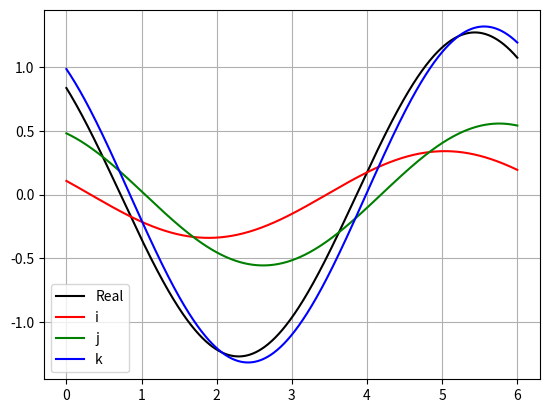

Here is the Python script that generated this plot:
# -*- coding: utf-8 -*-
"""
These functions should be much more efficient than those of the previous
version, however this code doesn't actually have any of the plotting nor does
it have a solution to plot. These should be a nice starting point for working
with quaternions as they simplify common operations including conversion
between matrix and vector representations.

That said, these can almost certainly be optimized a bit if we need to make the
integration run faster once we get to that point.

To multiply two matrix quaternions together, use np.dot(M1,M2)

This code was written in Python 2.7, however most if not all of it should work
in Python 3.5

I'm not actually sure how Python modules work, but it would probably be a good
idea to format this all as a module so that these functions could be imported
easily
"""


#------------------------------------------------------------------------------
#               Importing modules and copying functions
#                   AKA "Setting stuff up"
#------------------------------------------------------------------------------


import numpy as np

# a set of init quaternions and the identity matrix for building general q-matrices
rm = np.identity(2)
im = np.array([[-1j,0],[0,1j]])
jm = np.array([[0,1],[-1,0]])
km = np.array([[0,-1j],[-1j,0]])

def vec_mat(v):
    '''
    Converts a quaternion vector into the 2x2 imaginary matrix representation
    '''
    return v[0]*rm + v[1]*im + v[2]*jm + v[3]*km

def mat_vec(M):
    '''
    Converts a 2x2 imaginary matrix quaternion into its vector representation
    '''
    return np.array([ M[1,1].real , M[1,1].imag , M[0,1].real , -M[0,1].imag ])

def qvecmult(vec1,vec2):
    '''
    Multiplies two 4-vector quaternions via matrix math
    '''
    return mat_vec(np.dot(vec_mat(vec1),vec_mat(vec2)))

def qmatcon(M):
    '''
    conjugates a 2x2 imaginary matrix quaternion
    '''
    return vec_mat(mat_vec(M)*np.array([1,-1,-1,-1]))

def qveccon(vec):
    '''
    conjugates 4-vector quaternion
    '''
    return vec*np.array([1,-1,-1,-1])

def qvecnorm(vec):
    '''
    normalizes a 4-vector quaternion
    '''
    return vec/np.sqrt(qvecmult(qveccon(vec),vec)[0])

def qmatnorm(M):
    '''
    piggy-backs off the previous function to normalize 2x2 imaginary matrices
    '''
    return vec_mat(qvecnorm(mat_vec(M)))

def qvecmagsqr(vec):
    '''
    returns the magnitude of a 4-vector quaternion
    '''
    return qvecmult(qveccon(vec),vec)[0]

def qmatmagsqr(M):
    '''
    piggy-backs off the previous function to give the magnitude of 2x2 imaginary matrix
    quaternions
    '''
    return qvecmagsqr(mat_vec(M))



#------------------------------------------------------------------------------
#                   Defining the differential equations
#              AKA "Bringing (first) order to the universe"
#------------------------------------------------------------------------------

def q1_dot(q1,q2,p1,p2,a):
    '''
    takes the current value of things that we know and calculates derivatives
    Function assumes 2x2 complex matrices as inputs for q1,q2,p1,p2
    a is the coupling constant
    '''
    return (p1 - a*np.dot(q1,np.dot(qmatcon(q2),p2)))   \
           /(1. - qmatmagsqr(q1)*qmatmagsqr(q2)*a**2)

def p1_dot(q1,q2,q2dot,a,w):
    '''
    takes the current values of things we know and the hopefully recently
    calculated derivatives of q1,q2 and uses them to find other derivatives
    '''
    return a*np.dot(qmatcon(q2dot),q2) - q1*w**2

#------------------------------------------------------------------------------
#          Defining necessary constants and initial conditions
#                   AKA "on the seventh day..."
#------------------------------------------------------------------------------

w = 1. # \omega_0 in our notation
a = 0.001 # coupling constant. \alpha in our notation

q1 = vec_mat(np.random.rand(4))
q2 = vec_mat(np.random.rand(4))
p1 = vec_mat(np.random.rand(4))
p2 = vec_mat(np.random.rand(4))

#------------------------------------------------------------------------------
#                     Defining loop parameters
#            AKA "Configuring the space-time continuum"
#------------------------------------------------------------------------------

dt = 0.001 #time step. setting to 0.0001 results in 2000 iterations
t  = 0

q1a = []
q2a = []
p1a = []
p2a = []
time = []

#------------------------------------------------------------------------------
#                   Checking conserved quantity
#                     AKA "might as well..."
#------------------------------------------------------------------------------

con = [] #checking to see if our conserved quantity is actually conserved

def conserved(q1,q2,p1,p2):
    return np.dot(qmatcon(p1),q1) + np.dot(qmatcon(p2),q2)

#------------------------------------------------------------------------------
#                   Creating the time loop
#                     AKA "Let 'er rip"
#------------------------------------------------------------------------------

while t<6:
    q1a.append(mat_vec(q1))
    q2a.append(mat_vec(q2))
    p1a.append(mat_vec(p1))
    p2a.append(mat_vec(p2))
    time.append(t)
    con.append(mat_vec(conserved(q1,q2,p1,p2)))
    q1d = q1_dot(q1,q2,p1,p2,a)
    q2d = q1_dot(q2,q1,p2,p1,a)
    p1d = p1_dot(q1,q2,q2d,a,w)
    p2d = p1_dot(q2,q1,q1d,a,w)
    q1 += q1d*dt
    q2 += q2d*dt
    p1 += p1d*dt
    p2 += p2d*dt
    t  += dt
    
q1a = np.array(q1a)
q2a = np.array(q2a)
p1a = np.array(p1a)
p2a = np.array(p2a)
time = np.array(time)
con = np.array(con)

#------------------------------------------------------------------------------
#                       Plotting things
#                   AKA "Can we see it now?"
#------------------------------------------------------------------------------

import matplotlib.pyplot as plt

def plot(thing,time):
    plt.clf()
    plt.plot(time,thing[:,0],label='Real', color = 'black')
    plt.plot(time,thing[:,1],label='i', color = 'red')
    plt.plot(time,thing[:,2],label='j', color = 'green')
    plt.plot(time,thing[:,3],label='k', color = 'blue')
    plt.legend(loc='best')
    plt.grid()
    plt.show()

plot(con,time)
plot(q1a,time)
plot(q2a,time)
plot(p1a,time)
plot(p2a,time)